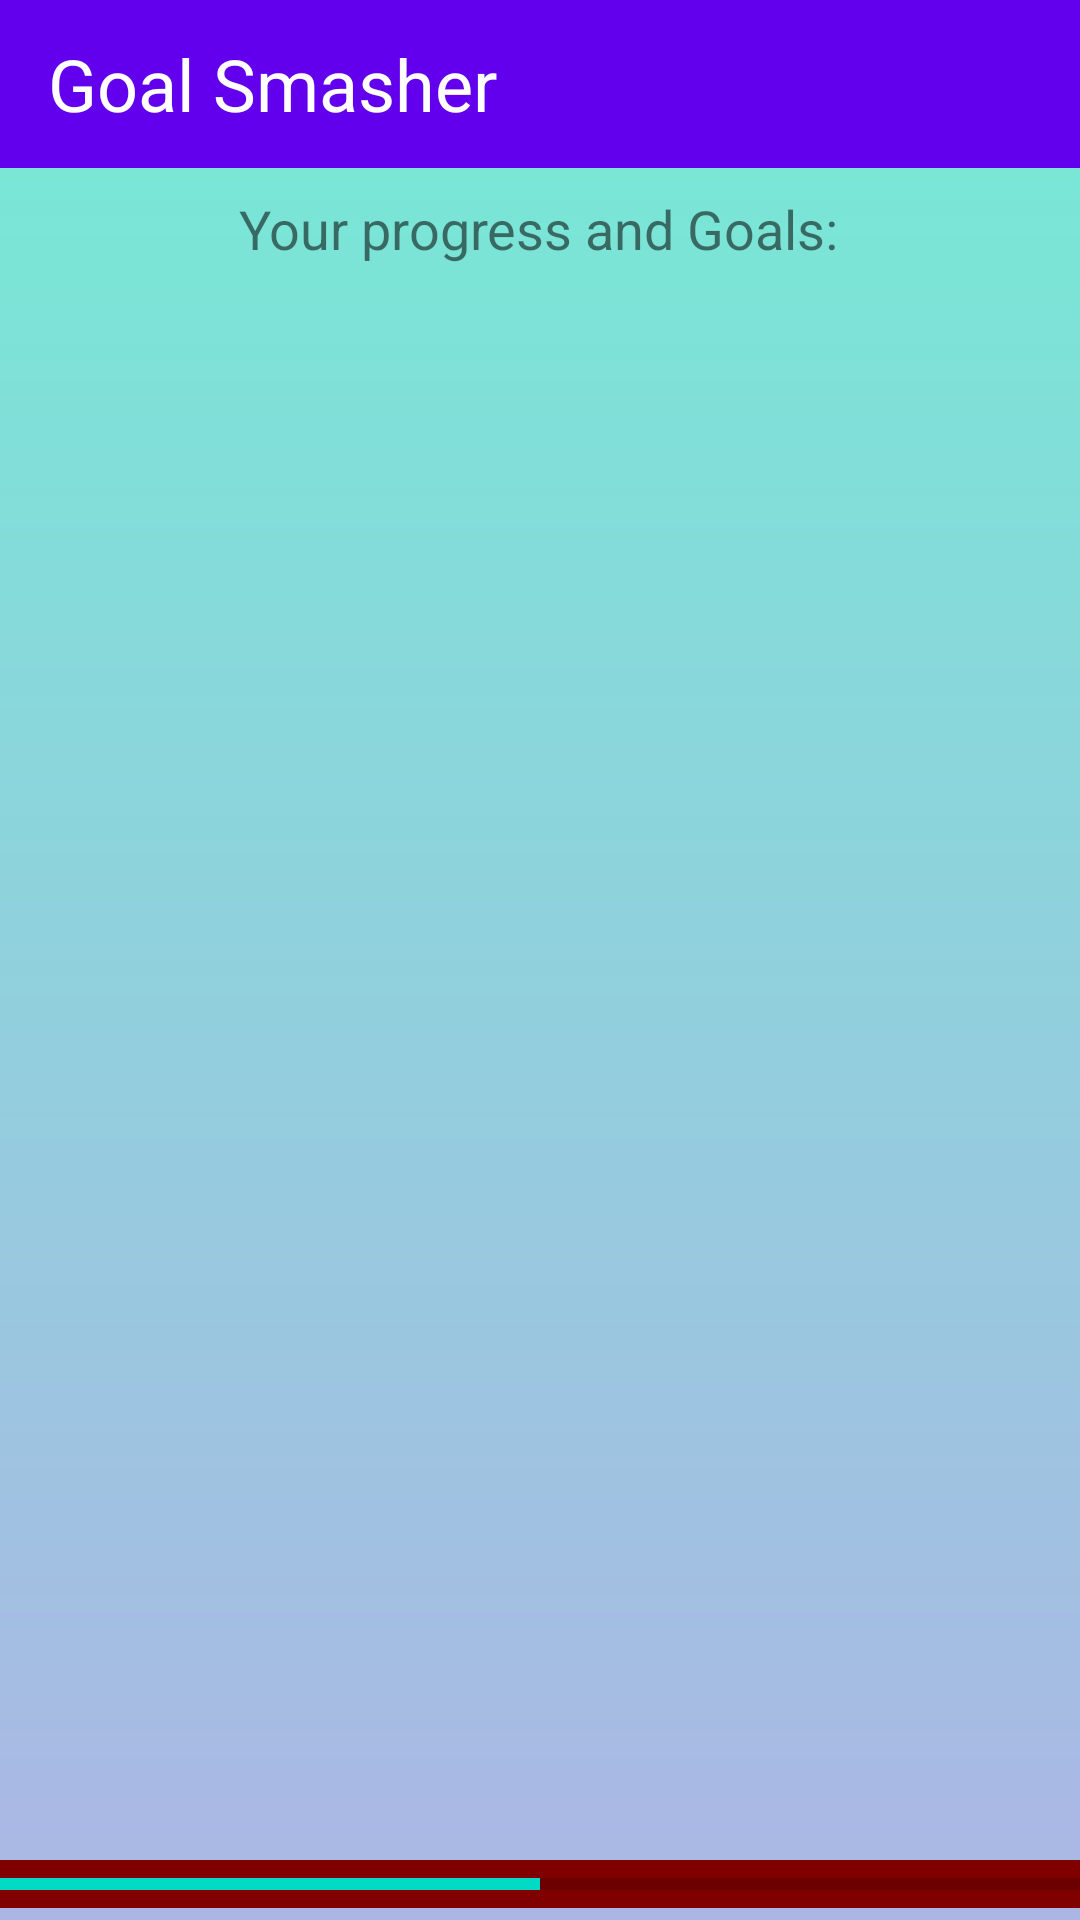

Reconstruct the res/layout file that produces this screen, plus the resources it refers to.
<!-- AndroidManifest.xml: application theme AppTheme -->
<!-- res/layout/activity_show_goal_progress.xml -->
<?xml version="1.0" encoding="utf-8"?>
<androidx.constraintlayout.widget.ConstraintLayout xmlns:android="http://schemas.android.com/apk/res/android"
    xmlns:app="http://schemas.android.com/apk/res-auto"
    xmlns:tools="http://schemas.android.com/tools"
    android:background="@drawable/gradient_background_color"
    android:id="@+id/showGoalProgress"
    android:layout_width="match_parent"
    android:layout_height="match_parent"
    tools:context=".controller.ShowGoalProgress">

    <androidx.appcompat.widget.Toolbar
        android:id="@+id/toolbar"
        android:layout_width="match_parent"
        android:layout_height="wrap_content"
        android:background="@color/colorPrimary"
        android:minHeight="?attr/actionBarSize"
        app:layout_constraintEnd_toEndOf="parent"
        app:layout_constraintStart_toStartOf="parent"
        app:layout_constraintTop_toTopOf="parent">


        <TextView
            android:id="@+id/toolbar_title"
            style="@style/AppTitle"
            android:layout_width="match_parent"
            android:layout_height="match_parent"
            android:text="@string/app_name"
            android:textColor="@android:color/white"
            android:textSize="24sp"
            tools:layout_editor_absoluteX="16dp"
            tools:layout_editor_absoluteY="16dp" />


    </androidx.appcompat.widget.Toolbar>

    <TextView
        android:id="@+id/textViewCalendar"
        android:layout_width="wrap_content"
        android:layout_height="0dp"
        android:layout_marginTop="8dp"
        android:text="@string/your_progress_and_goals"
        android:textSize="18sp"
        app:layout_constraintEnd_toEndOf="parent"
        app:layout_constraintHorizontal_bias="0.497"
        app:layout_constraintStart_toStartOf="parent"
        app:layout_constraintTop_toBottomOf="@+id/toolbar" />

    <ListView
        android:id="@+id/goalListView"
        android:layout_width="0dp"
        android:layout_height="wrap_content"
        android:layout_marginTop="16dp"
        app:layout_constraintEnd_toEndOf="parent"
        app:layout_constraintHorizontal_bias="0.497"
        app:layout_constraintStart_toStartOf="parent"
        app:layout_constraintTop_toBottomOf="@+id/textViewCalendar">

    </ListView>

    <ProgressBar
        android:id="@+id/progressBar"
        style="@style/Widget.AppCompat.ProgressBar.Horizontal"
        android:layout_width="fill_parent"
        android:layout_height="wrap_content"
        android:layout_marginBottom="4dp"
        android:background="@color/red"
        android:max="100"
        android:progress="50"
        app:layout_constraintBottom_toBottomOf="parent"
        app:layout_constraintEnd_toEndOf="parent"
        app:layout_constraintStart_toStartOf="parent" />



</androidx.constraintlayout.widget.ConstraintLayout>
<!-- resources referenced by this layout -->
<resources>
  <color name="colorPrimary">#6200EE</color>
  <color name="red">#800000</color>
  <!-- drawable gradient_background_color (drawable) -->
  <?xml version="1.0" encoding="utf-8"?>
  <shape xmlns:android="http://schemas.android.com/apk/res/android">
      <gradient
          android:angle="90"
          android:endColor="#74ebd5"
          android:startColor="#ACB6E5" />
  </shape>
  <string name="app_name">Goal Smasher</string>
  <string name="your_progress_and_goals">Your progress and Goals:</string>
  <style name="AppTitle" parent="android:Widget.TextView">
          <item name="fontFamily">@font/bangers_r</item>
      </style>
  <style name="AppTheme" parent="Theme.AppCompat.Light.DarkActionBar">
          
  
          <item name="windowActionBar">false</item>
          <item name="windowNoTitle">true</item>
          <item name="colorPrimary">@color/colorPrimary</item>
          <item name="colorPrimaryDark">@color/colorPrimaryDark</item>
          <item name="colorAccent">@color/colorAccent</item>
          <item name="android:textViewStyle">@style/CustomTextView</item>
          <item name="android:buttonStyle">@style/CustomButtonText</item>
      </style>
  <color name="colorPrimaryDark">#3700B3</color>
  <color name="colorAccent">#03DAC5</color>
  <style name="CustomTextView" parent="android:Widget.TextView">
          <item name="fontFamily">@font/oswald_r</item>
      </style>
  <style name="CustomButtonText" parent="android:Widget.Button">
          <item name="fontFamily">@font/roboto_r</item>
      </style>
</resources>
